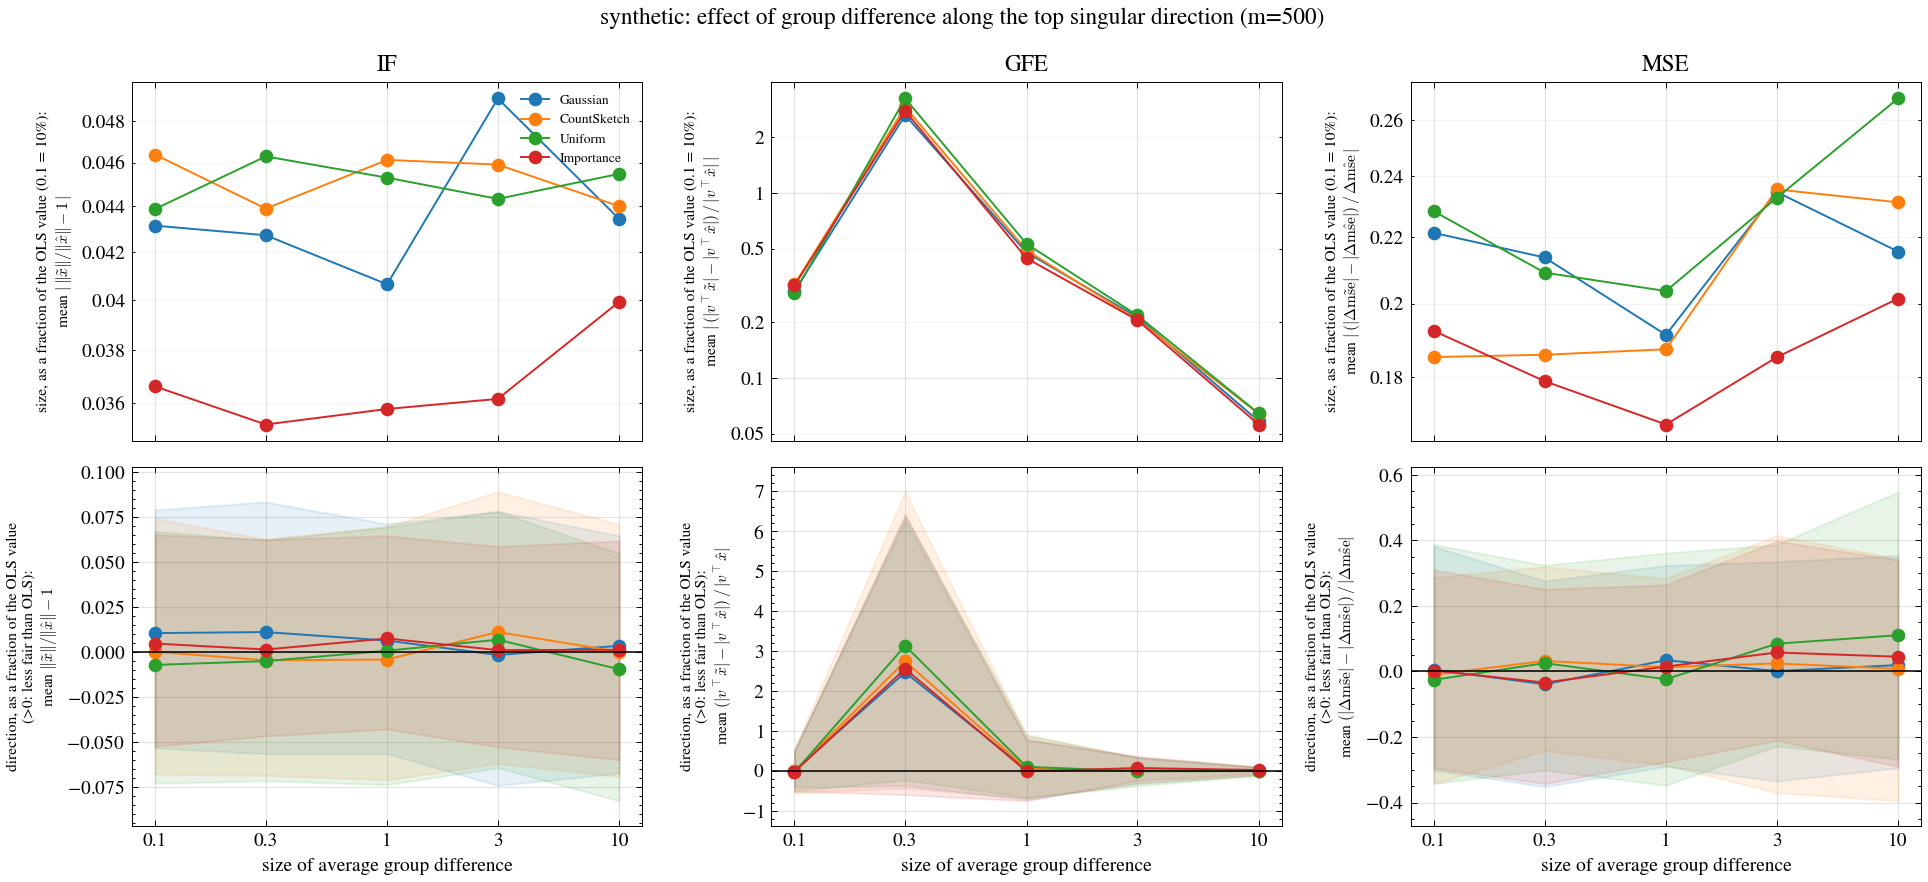

Data behind this chart, as committed beside it:
dataset, m, family, metric, ols_value, reps, mean_signed, se_signed, frac_failed, frac_worse, mean_abs, mean_rel, mean_abs_rel, q10_rel, q90_rel, excess_loss_rel, x
synthetic, 500, gauss, IF, 7.702, 100, 0.01058, 0.005365, 0.0, 0.57, 0.04314, 0.01058, 0.04314, -0.05319, 0.07897, 0.02099, 0.1
synthetic, 500, gauss, GFE, 0.01339, 100, 7.593948094818798e-05, 0.0004981, 0.0, 0.52, 0.003944, 0.00567, 0.2945, -0.4158, 0.5324, 0.02099, 0.1
synthetic, 500, gauss, MSE, 0.2542, 100, 0.001369, 0.007062, 0.0, 0.46, 0.05627, 0.005386, 0.2213, -0.301, 0.3813, 0.02099, 0.1
synthetic, 500, cs, IF, 7.702, 100, 0.0002486, 0.005691, 0.0, 0.54, 0.04638, 0.0002486, 0.04638, -0.06766, 0.07418, 0.01947, 0.1
synthetic, 500, cs, GFE, 0.01339, 100, -7.801188923701716e-05, 0.0005416, 0.0, 0.5, 0.004292, -0.005825, 0.3205, -0.5485, 0.5491, 0.01947, 0.1
synthetic, 500, cs, MSE, 0.2542, 100, -0.002613, 0.005841, 0.0, 0.52, 0.0471, -0.01028, 0.1853, -0.3419, 0.286, 0.01947, 0.1
synthetic, 500, unif, IF, 7.702, 100, -0.007078, 0.005535, 0.0, 0.47, 0.04388, -0.007078, 0.04388, -0.07278, 0.067, 0.01965, 0.1
synthetic, 500, unif, GFE, 0.01339, 100, -0.0005217, 0.0004709, 0.0, 0.38, 0.003865, -0.03895, 0.2886, -0.5049, 0.4849, 0.01965, 0.1
synthetic, 500, unif, MSE, 0.2542, 100, -0.006514, 0.007417, 0.0, 0.43, 0.05803, -0.02562, 0.2283, -0.3419, 0.3867, 0.01965, 0.1
synthetic, 500, is, IF, 7.702, 100, 0.004784, 0.00447, 0.0, 0.51, 0.03663, 0.004784, 0.03663, -0.05226, 0.06523, 0.01427, 0.1
synthetic, 500, is, GFE, 0.01339, 100, -0.000339, 0.0005235, 0.0, 0.48, 0.00424, -0.02531, 0.3166, -0.511, 0.4908, 0.01427, 0.1
synthetic, 500, is, MSE, 0.2542, 100, 0.0007233, 0.006079, 0.0, 0.48, 0.0489, 0.002845, 0.1923, -0.294, 0.3101, 0.01427, 0.1
synthetic, 500, gauss, IF, 7.702, 100, 0.01115, 0.005435, 0.0, 0.57, 0.04272, 0.01115, 0.04272, -0.05636, 0.08334, 0.02032, 0.3
synthetic, 500, gauss, GFE, 0.003276, 100, 0.008074, 0.0008277, 0.0, 0.82, 0.008647, 2.465, 2.64, -0.3716, 6.266, 0.02032, 0.3
synthetic, 500, gauss, MSE, 0.2542, 100, -0.009937, 0.006677, 0.0, 0.46, 0.05432, -0.03908, 0.2137, -0.3513, 0.2759, 0.02032, 0.3
synthetic, 500, cs, IF, 7.702, 100, -0.004521, 0.005471, 0.0, 0.43, 0.0439, -0.004521, 0.0439, -0.06832, 0.06264, 0.01954, 0.3
synthetic, 500, cs, GFE, 0.003276, 100, 0.008986, 0.0009359, 0.0, 0.8, 0.009556, 2.743, 2.917, -0.4327, 6.989, 0.01954, 0.3
synthetic, 500, cs, MSE, 0.2542, 100, 0.008179, 0.005759, 0.0, 0.54, 0.04726, 0.03217, 0.1859, -0.2413, 0.3192, 0.01954, 0.3
synthetic, 500, unif, IF, 7.702, 100, -0.004949, 0.005631, 0.0, 0.45, 0.0463, -0.004949, 0.0463, -0.07137, 0.06216, 0.01977, 0.3
synthetic, 500, unif, GFE, 0.003276, 100, 0.01026, 0.0009212, 0.0, 0.85, 0.01063, 3.132, 3.246, -0.2287, 6.377, 0.01977, 0.3
synthetic, 500, unif, MSE, 0.2542, 100, 0.006431, 0.006516, 0.0, 0.54, 0.05315, 0.0253, 0.2091, -0.3007, 0.3238, 0.01977, 0.3
synthetic, 500, is, IF, 7.702, 100, 0.001471, 0.004474, 0.0, 0.42, 0.03523, 0.001471, 0.03523, -0.0465, 0.06246, 0.01504, 0.3
synthetic, 500, is, GFE, 0.003276, 100, 0.008367, 0.0009022, 0.0, 0.79, 0.009116, 2.554, 2.783, -0.5975, 6.416, 0.01504, 0.3
synthetic, 500, is, MSE, 0.2542, 100, -0.008582, 0.005753, 0.0, 0.45, 0.0455, -0.03375, 0.179, -0.3419, 0.2508, 0.01504, 0.3
synthetic, 500, gauss, IF, 7.702, 100, 0.006443, 0.005076, 0.0, 0.57, 0.04064, 0.006443, 0.04064, -0.05633, 0.07112, 0.02007, 1.0
synthetic, 500, gauss, GFE, 0.06754, 100, 0.001942, 0.003959, 0.0, 0.49, 0.03224, 0.02875, 0.4774, -0.7168, 0.7838, 0.02007, 1.0
synthetic, 500, gauss, MSE, 0.2544, 100, 0.00877, 0.006047, 0.0, 0.55, 0.04865, 0.03447, 0.1912, -0.2893, 0.3232, 0.02007, 1.0
synthetic, 500, cs, IF, 7.702, 100, -0.004091, 0.005764, 0.0, 0.43, 0.04613, -0.004091, 0.04613, -0.07083, 0.0697, 0.02114, 1.0
synthetic, 500, cs, GFE, 0.06754, 100, 0.003656, 0.004122, 0.0, 0.48, 0.0331, 0.05413, 0.4902, -0.6869, 0.8714, 0.02114, 1.0
synthetic, 500, cs, MSE, 0.2544, 100, 0.003322, 0.006038, 0.0, 0.56, 0.04766, 0.01306, 0.1873, -0.2856, 0.2839, 0.02114, 1.0
synthetic, 500, unif, IF, 7.702, 100, 0.0008011, 0.005749, 0.0, 0.5, 0.04531, 0.0008011, 0.04531, -0.07349, 0.06943, 0.01974, 1.0
synthetic, 500, unif, GFE, 0.06754, 100, 0.006782, 0.004372, 0.0, 0.52, 0.0359, 0.1004, 0.5315, -0.6701, 0.9108, 0.01974, 1.0
synthetic, 500, unif, MSE, 0.2544, 100, -0.006015, 0.006539, 0.0, 0.46, 0.0518, -0.02364, 0.2036, -0.3469, 0.3613, 0.01974, 1.0
synthetic, 500, is, IF, 7.702, 100, 0.0076, 0.004429, 0.0, 0.52, 0.03579, 0.0076, 0.03579, -0.04269, 0.06457, 0.0137, 1.0
synthetic, 500, is, GFE, 0.06754, 100, -0.0009685, 0.003858, 0.0, 0.47, 0.03001, -0.01434, 0.4444, -0.7533, 0.7829, 0.0137, 1.0
synthetic, 500, is, MSE, 0.2544, 100, 0.003791, 0.005381, 0.0, 0.57, 0.04279, 0.0149, 0.1682, -0.2753, 0.2643, 0.0137, 1.0
synthetic, 500, gauss, IF, 7.704, 100, -0.001568, 0.005925, 0.0, 0.46, 0.04911, -0.001568, 0.04911, -0.07396, 0.07813, 0.02063, 3.0
synthetic, 500, gauss, GFE, 0.3071, 100, 0.003333, 0.007984, 0.0, 0.52, 0.06568, 0.01085, 0.2139, -0.3157, 0.3357, 0.02063, 3.0
synthetic, 500, gauss, MSE, 0.2526, 100, 0.0002807, 0.007168, 0.0, 0.47, 0.05929, 0.001111, 0.2347, -0.3342, 0.3348, 0.02063, 3.0
synthetic, 500, cs, IF, 7.704, 100, 0.01118, 0.00575, 0.0, 0.57, 0.04591, 0.01118, 0.04591, -0.06172, 0.089, 0.02018, 3.0
synthetic, 500, cs, GFE, 0.3071, 100, 0.00624, 0.007801, 0.0, 0.55, 0.06377, 0.02032, 0.2076, -0.316, 0.3442, 0.02018, 3.0
synthetic, 500, cs, MSE, 0.2526, 100, 0.00618, 0.007334, 0.0, 0.53, 0.0595, 0.02446, 0.2355, -0.3696, 0.4143, 0.02018, 3.0
synthetic, 500, unif, IF, 7.704, 100, 0.006928, 0.005456, 0.0, 0.54, 0.04434, 0.006928, 0.04434, -0.06415, 0.07802, 0.02072, 3.0
synthetic, 500, unif, GFE, 0.3071, 100, -0.003305, 0.008596, 0.0, 0.49, 0.06704, -0.01076, 0.2183, -0.3797, 0.3261, 0.02072, 3.0
synthetic, 500, unif, MSE, 0.2526, 100, 0.02137, 0.007267, 0.0, 0.66, 0.05879, 0.08459, 0.2327, -0.2275, 0.3868, 0.02072, 3.0
synthetic, 500, is, IF, 7.704, 100, 0.001139, 0.004457, 0.0, 0.45, 0.03616, 0.001139, 0.03616, -0.05254, 0.05868, 0.01588, 3.0
synthetic, 500, is, GFE, 0.3071, 100, 0.02145, 0.007716, 0.0, 0.66, 0.0632, 0.06986, 0.2058, -0.2469, 0.3619, 0.01588, 3.0
synthetic, 500, is, MSE, 0.2526, 100, 0.01462, 0.005708, 0.0, 0.56, 0.04679, 0.05787, 0.1852, -0.2104, 0.3974, 0.01588, 3.0
synthetic, 500, gauss, IF, 7.706, 100, 0.003538, 0.0055, 0.0, 0.55, 0.04344, 0.003538, 0.04344, -0.06713, 0.06459, 0.02057, 10.0
synthetic, 500, gauss, GFE, 1.213, 100, -0.005908, 0.00925, 0.0, 0.47, 0.07099, -0.00487, 0.05851, -0.108, 0.09148, 0.02057, 10.0
synthetic, 500, gauss, MSE, 0.2492, 100, 0.00488, 0.00699, 0.0, 0.49, 0.0537, 0.01958, 0.2155, -0.2941, 0.3535, 0.02057, 10.0
synthetic, 500, cs, IF, 7.706, 100, 0.0002318, 0.00543, 0.0, 0.47, 0.04401, 0.0002318, 0.04401, -0.06905, 0.07097, 0.01911, 10.0
synthetic, 500, cs, GFE, 1.213, 100, -0.005726, 0.009819, 0.0, 0.49, 0.07782, -0.004719, 0.06415, -0.1023, 0.09907, 0.01911, 10.0
synthetic, 500, cs, MSE, 0.2492, 100, 0.002006, 0.007232, 0.0, 0.54, 0.05763, 0.008048, 0.2312, -0.3946, 0.3435, 0.01911, 10.0
synthetic, 500, unif, IF, 7.706, 100, -0.009499, 0.00553, 0.0, 0.45, 0.04548, -0.009499, 0.04548, -0.0825, 0.05477, 0.02117, 10.0
synthetic, 500, unif, GFE, 1.213, 100, -0.009734, 0.01053, 0.0, 0.43, 0.07819, -0.008023, 0.06445, -0.1195, 0.0872, 0.02117, 10.0
synthetic, 500, unif, MSE, 0.2492, 100, 0.02754, 0.008053, 0.0, 0.65, 0.06686, 0.1105, 0.2683, -0.2676, 0.548, 0.02117, 10.0
synthetic, 500, is, IF, 7.706, 100, 0.001295, 0.004919, 0.0, 0.5, 0.03993, 0.001295, 0.03993, -0.0597, 0.06173, 0.01613, 10.0
synthetic, 500, is, GFE, 1.213, 100, 0.02406, 0.00777, 0.0, 0.65, 0.06805, 0.01983, 0.05609, -0.06416, 0.09707, 0.01613, 10.0
synthetic, 500, is, MSE, 0.2492, 100, 0.0112, 0.006149, 0.0, 0.6, 0.0502, 0.04494, 0.2014, -0.2897, 0.3399, 0.01613, 10.0
